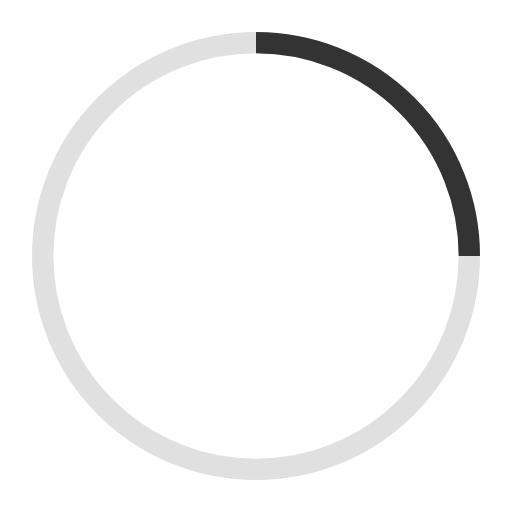
t = 0.00 s
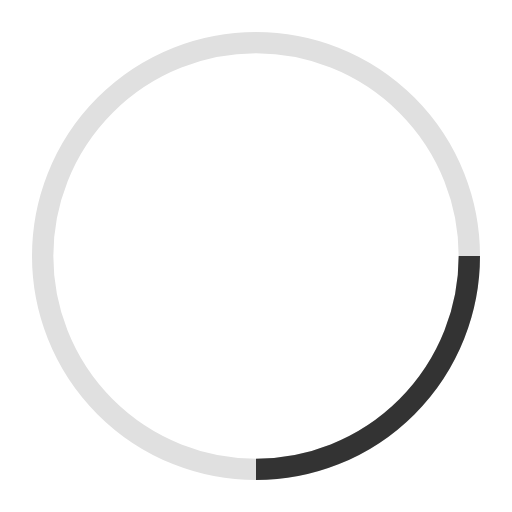
t = 0.25 s
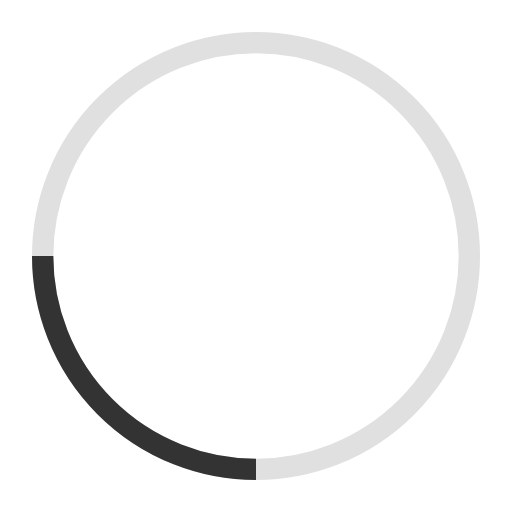
t = 0.50 s
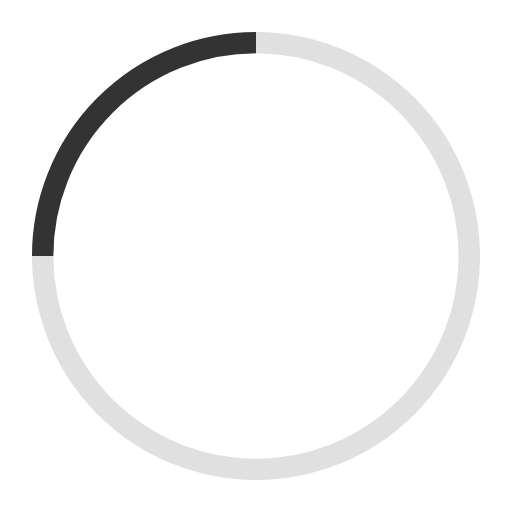
t = 0.75 s

The animated SVG that drew these frames (rendered in a browser with its animation timeline set to each time). Animation: 1 SMIL element (animateTransform=1); one cycle of 1.00 s, repeats indefinitely.

<?xml version="1.0" encoding="UTF-8"?>
<svg width="24px" height="24px" viewBox="0 0 24 24" xmlns="http://www.w3.org/2000/svg">
  <g fill="none" fillRule="evenodd">
    <circle cx="12" cy="12" r="10" stroke="#E0E0E0" strokeWidth="4"/>
    <path d="M12 2a10 10 0 0 1 10 10" stroke="#333" strokeWidth="4" strokeLinecap="round">
      <animateTransform 
        attributeName="transform" 
        type="rotate" 
        from="0 12 12" 
        to="360 12 12" 
        dur="1s" 
        repeatCount="indefinite"
      />
    </path>
  </g>
</svg> 
